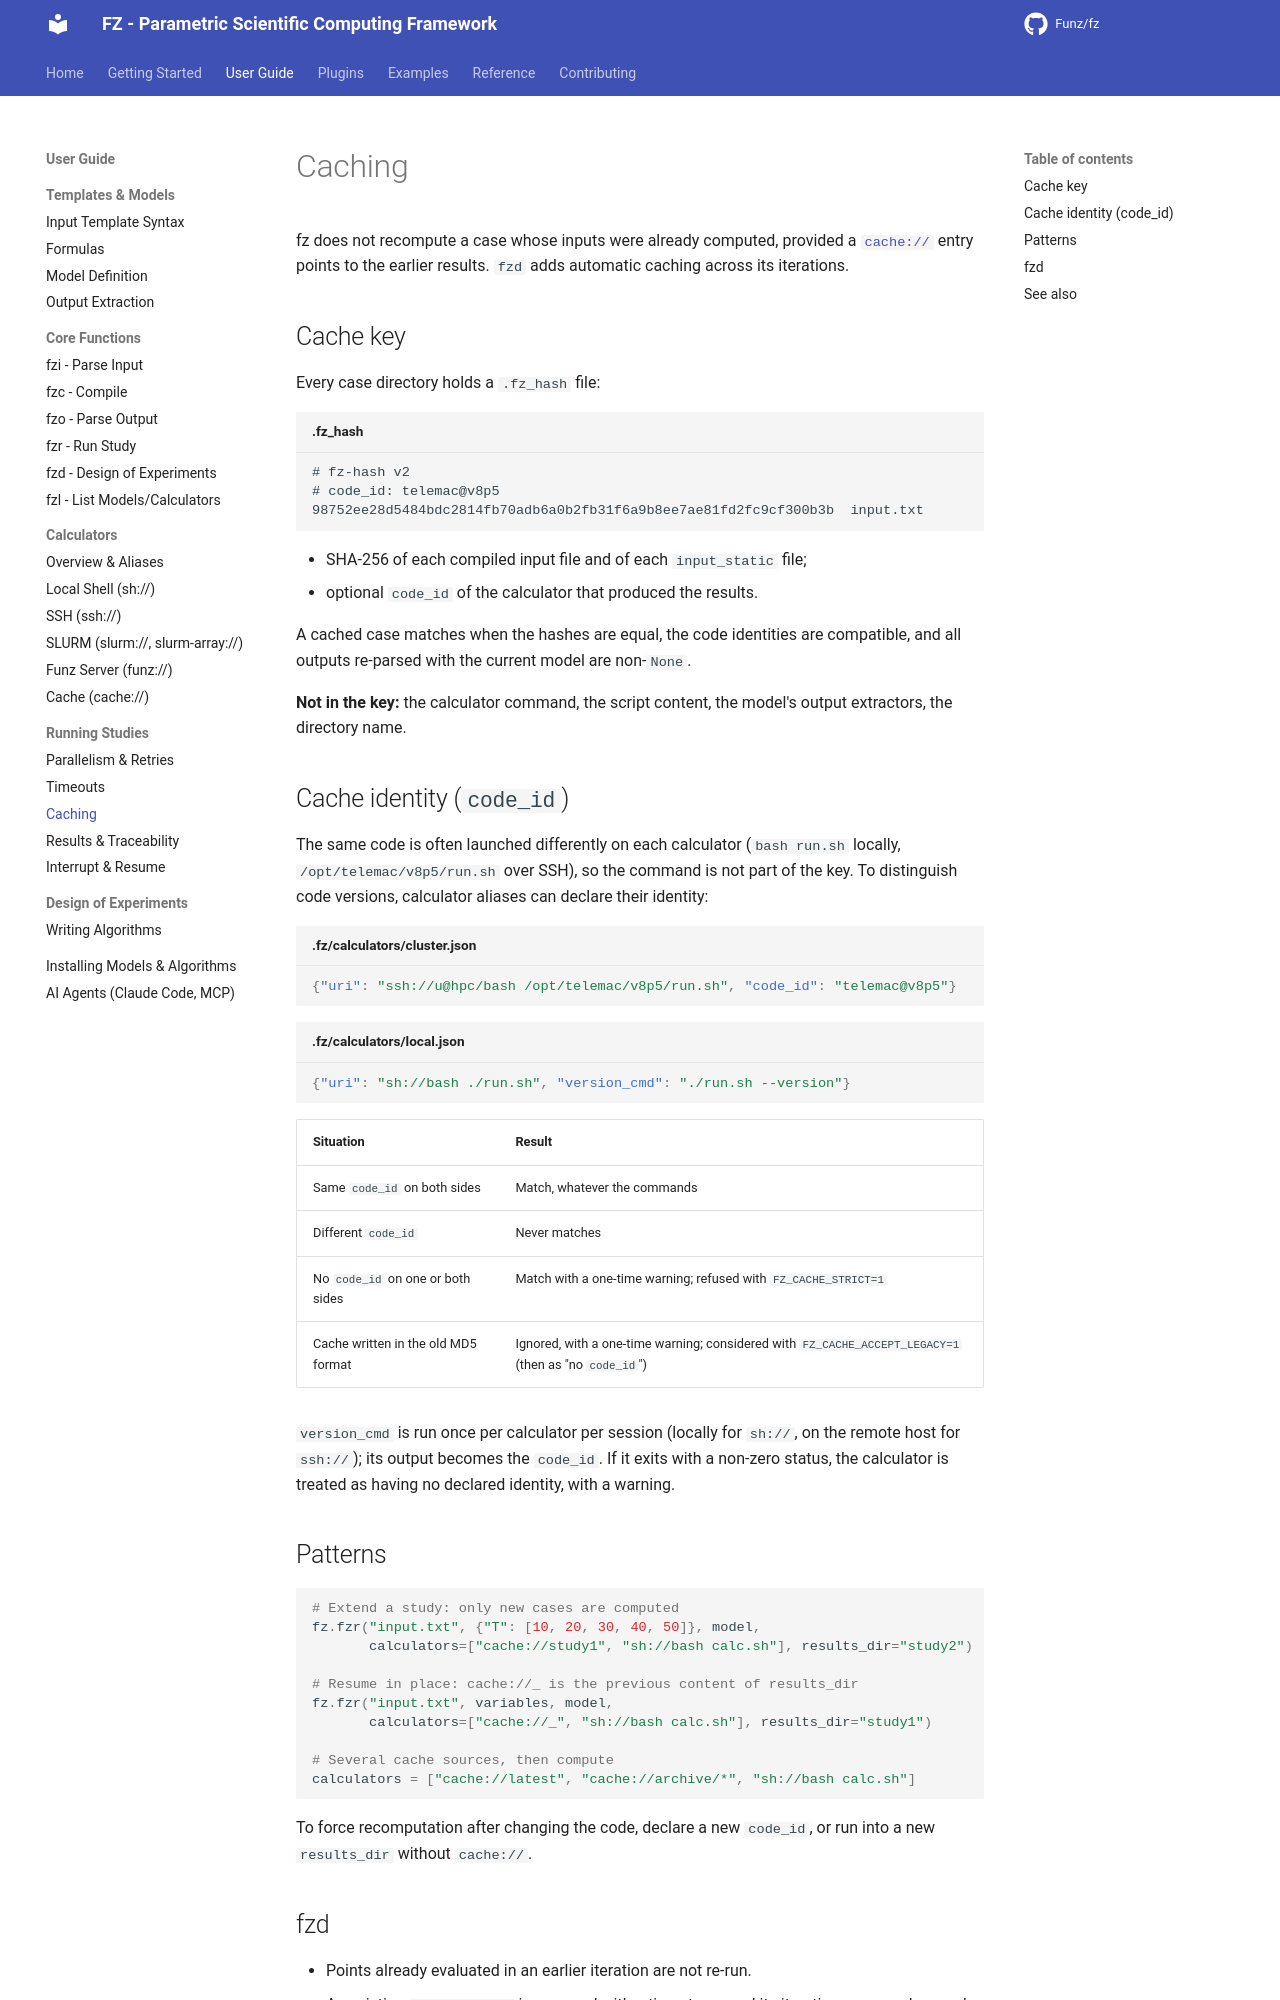

repository: Funz/fz.github.io · page: user-guide/running/caching/index.html · generator: mkdocs

# Caching

fz does not recompute a case whose inputs were already computed, provided a
[`cache://`](../calculators/cache.md) entry points to the earlier results. `fzd` adds
automatic caching across its iterations.

## Cache key

Every case directory holds a `.fz_hash` file:

```text title=".fz_hash"
# fz-hash v2
# code_id: telemac@v8p5
98752ee28d5484bdc2814fb70adb6a0b2fb31f6a9b8ee7ae81fd2fc9cf300b3b  input.txt
```

- SHA-256 of each compiled input file and of each `input_static` file;
- optional `code_id` of the calculator that produced the results.

A cached case matches when the hashes are equal, the code identities are compatible,
and all outputs re-parsed with the current model are non-`None`.

**Not in the key:** the calculator command, the script content, the model's output
extractors, the directory name.

## Cache identity (`code_id`)

The same code is often launched differently on each calculator (`bash run.sh` locally,
`/opt/telemac/v8p5/run.sh` over SSH), so the command is not part of the key. To
distinguish code versions, calculator aliases can declare their identity:

```json title=".fz/calculators/cluster.json"
{"uri": "ssh://u@hpc/bash /opt/telemac/v8p5/run.sh", "code_id": "telemac@v8p5"}
```

```json title=".fz/calculators/local.json"
{"uri": "sh://bash ./run.sh", "version_cmd": "./run.sh --version"}
```

| Situation | Result |
|-----------|--------|
| Same `code_id` on both sides | Match, whatever the commands |
| Different `code_id` | Never matches |
| No `code_id` on one or both sides | Match with a one-time warning; refused with `FZ_CACHE_STRICT=1` |
| Cache written in the old MD5 format | Ignored, with a one-time warning; considered with `FZ_CACHE_ACCEPT_LEGACY=1` (then as "no `code_id`") |

`version_cmd` is run once per calculator per session (locally for `sh://`, on the remote
host for `ssh://`); its output becomes the `code_id`. If it exits with a non-zero status,
the calculator is treated as having no declared identity, with a warning.
